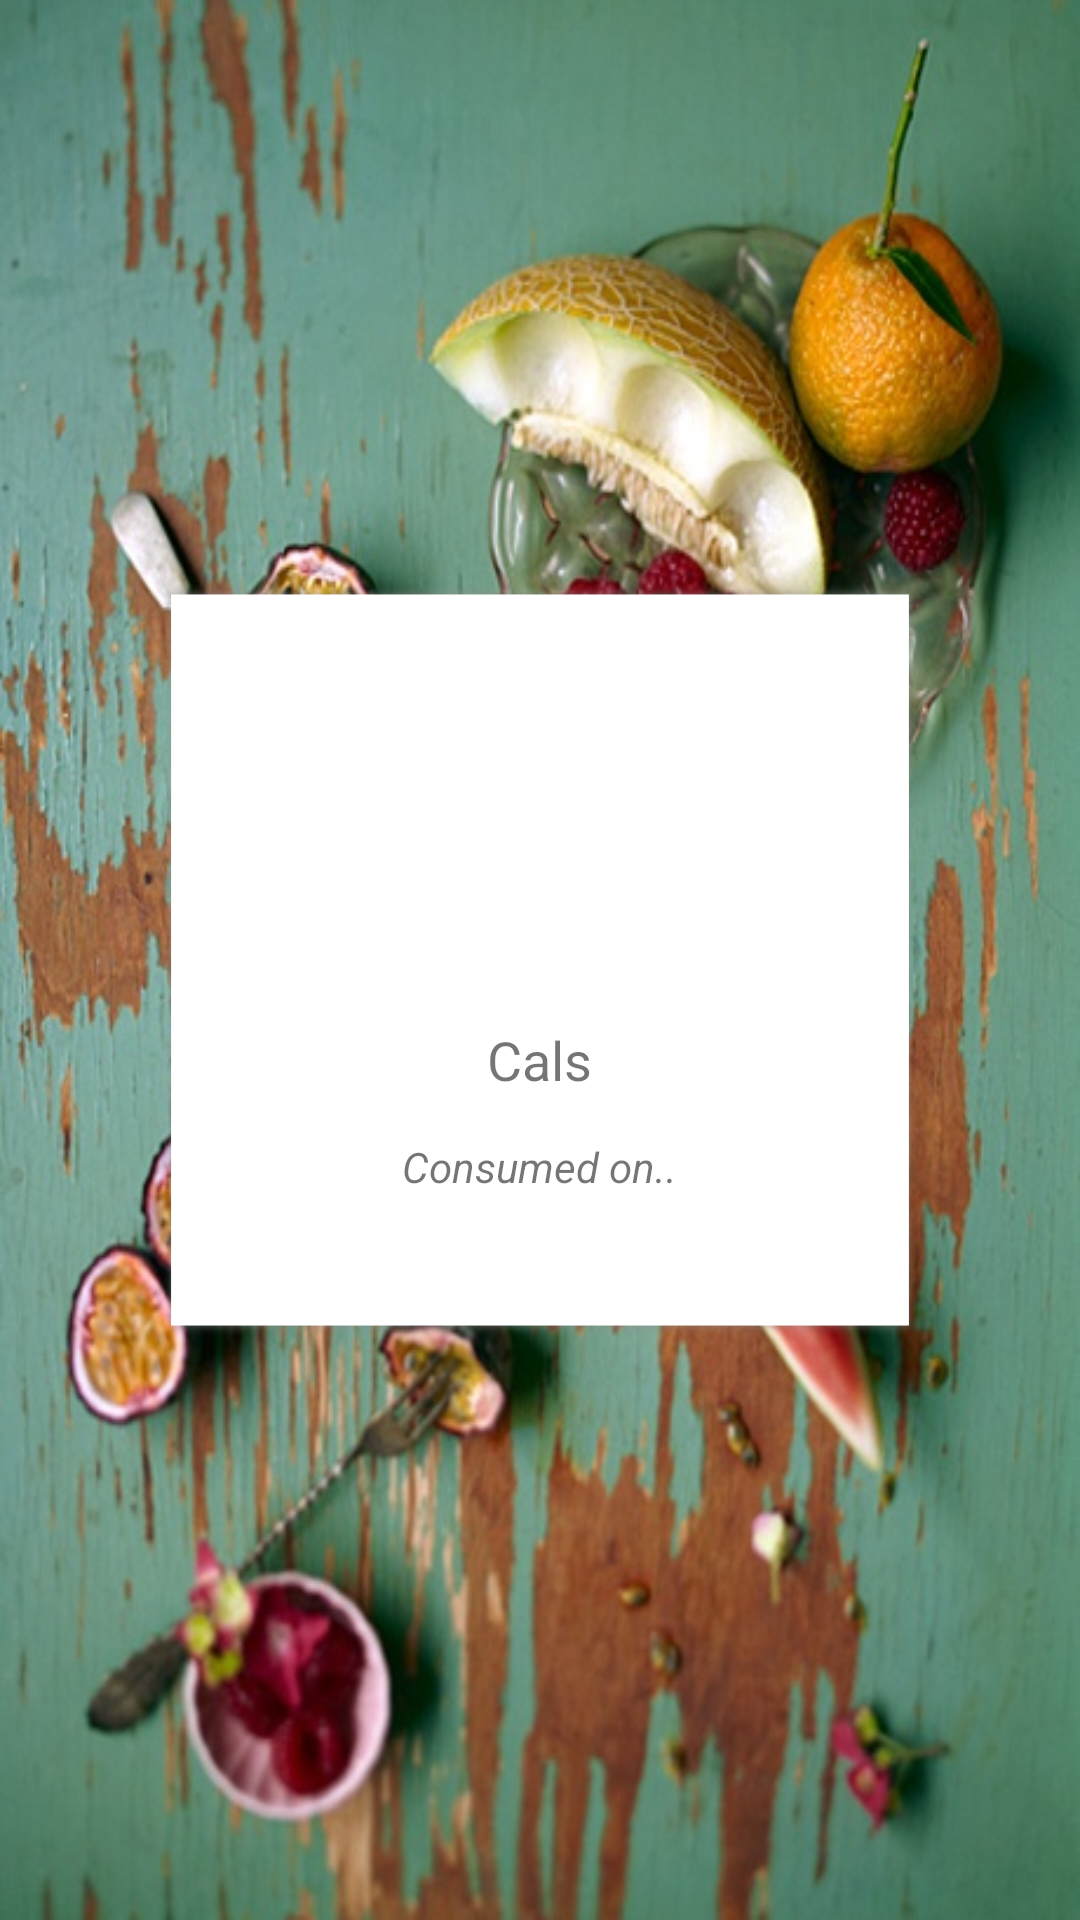

Reconstruct the res/layout file that produces this screen, plus the resources it refers to.
<!-- AndroidManifest.xml: application theme AppTheme -->
<!-- res/layout/activity_food_item_details.xml -->
<RelativeLayout xmlns:android="http://schemas.android.com/apk/res/android"
    xmlns:tools="http://schemas.android.com/tools"
    android:layout_width="match_parent"
    android:layout_height="match_parent"
    android:background="@drawable/a"
    tools:context="app.calcounterapplication.com.calcounter.FoodItemDetailsActivity">




    <LinearLayout
        android:id="@+id/layout"
        android:background="@drawable/white"
        android:orientation="vertical"
        android:gravity="center"
        android:layout_centerHorizontal="true"
        android:layout_centerVertical="true"
        android:layout_width="250dp"
        android:layout_height="250dp">

        <TextView
            android:id="@+id/detsFoodName"
            android:textSize="24sp"
            android:layout_marginTop="18dp"
            android:layout_gravity="center"
            android:layout_width="wrap_content"
            android:layout_height="wrap_content" />


        <TextView
            android:id="@+id/detsCaloriesValue"
            android:textSize="22sp"
            android:layout_marginTop="14dp"
            android:layout_gravity="center_horizontal"
            android:layout_toLeftOf="@+id/detsCaloriesTitle"
            android:textColor="#87314e"
            android:textStyle=""
            android:layout_width="wrap_content"
            android:layout_height="wrap_content" />

        <TextView
            android:id="@+id/detsCaloriesTitle"
            android:layout_toRightOf="@+id/detsCaloriesValue"
            android:text="Cals"
            android:textSize="18sp"
            android:layout_gravity="center_horizontal"
            android:layout_marginTop="6dp"
            android:layout_width="wrap_content"
            android:layout_height="wrap_content" />


        <TextView
            android:id="@+id/detsDateText"
            android:text="Consumed on.."
            android:textStyle="italic"
            android:textSize="14sp"
            android:layout_marginTop="14dp"
            android:layout_gravity="center_horizontal"
            android:layout_width="wrap_content"
            android:layout_height="wrap_content" />



    </LinearLayout>

    </RelativeLayout>
<!-- resources referenced by this layout -->
<resources>
  <!-- drawable a: jpg bitmap (drawable, 125784 bytes) -->
  <!-- drawable white: png bitmap (drawable, 4678 bytes) -->
  <style name="AppTheme" parent="Theme.AppCompat.Light.DarkActionBar">
          
          <item name="android:windowTranslucentStatus">false</item>
          <item name="android:windowTranslucentNavigation">false</item>
  
          <item name="colorPrimary">@color/colorPrimary</item>
          <item name="colorPrimaryDark">@color/colorPrimaryDark</item>
          <item name="colorAccent">@color/colorAccent</item>
      </style>
  <color name="colorPrimary">#9DC8C8</color>
  <color name="colorPrimaryDark">#9DC8C8</color>
  <color name="colorAccent">#87314e</color>
</resources>
